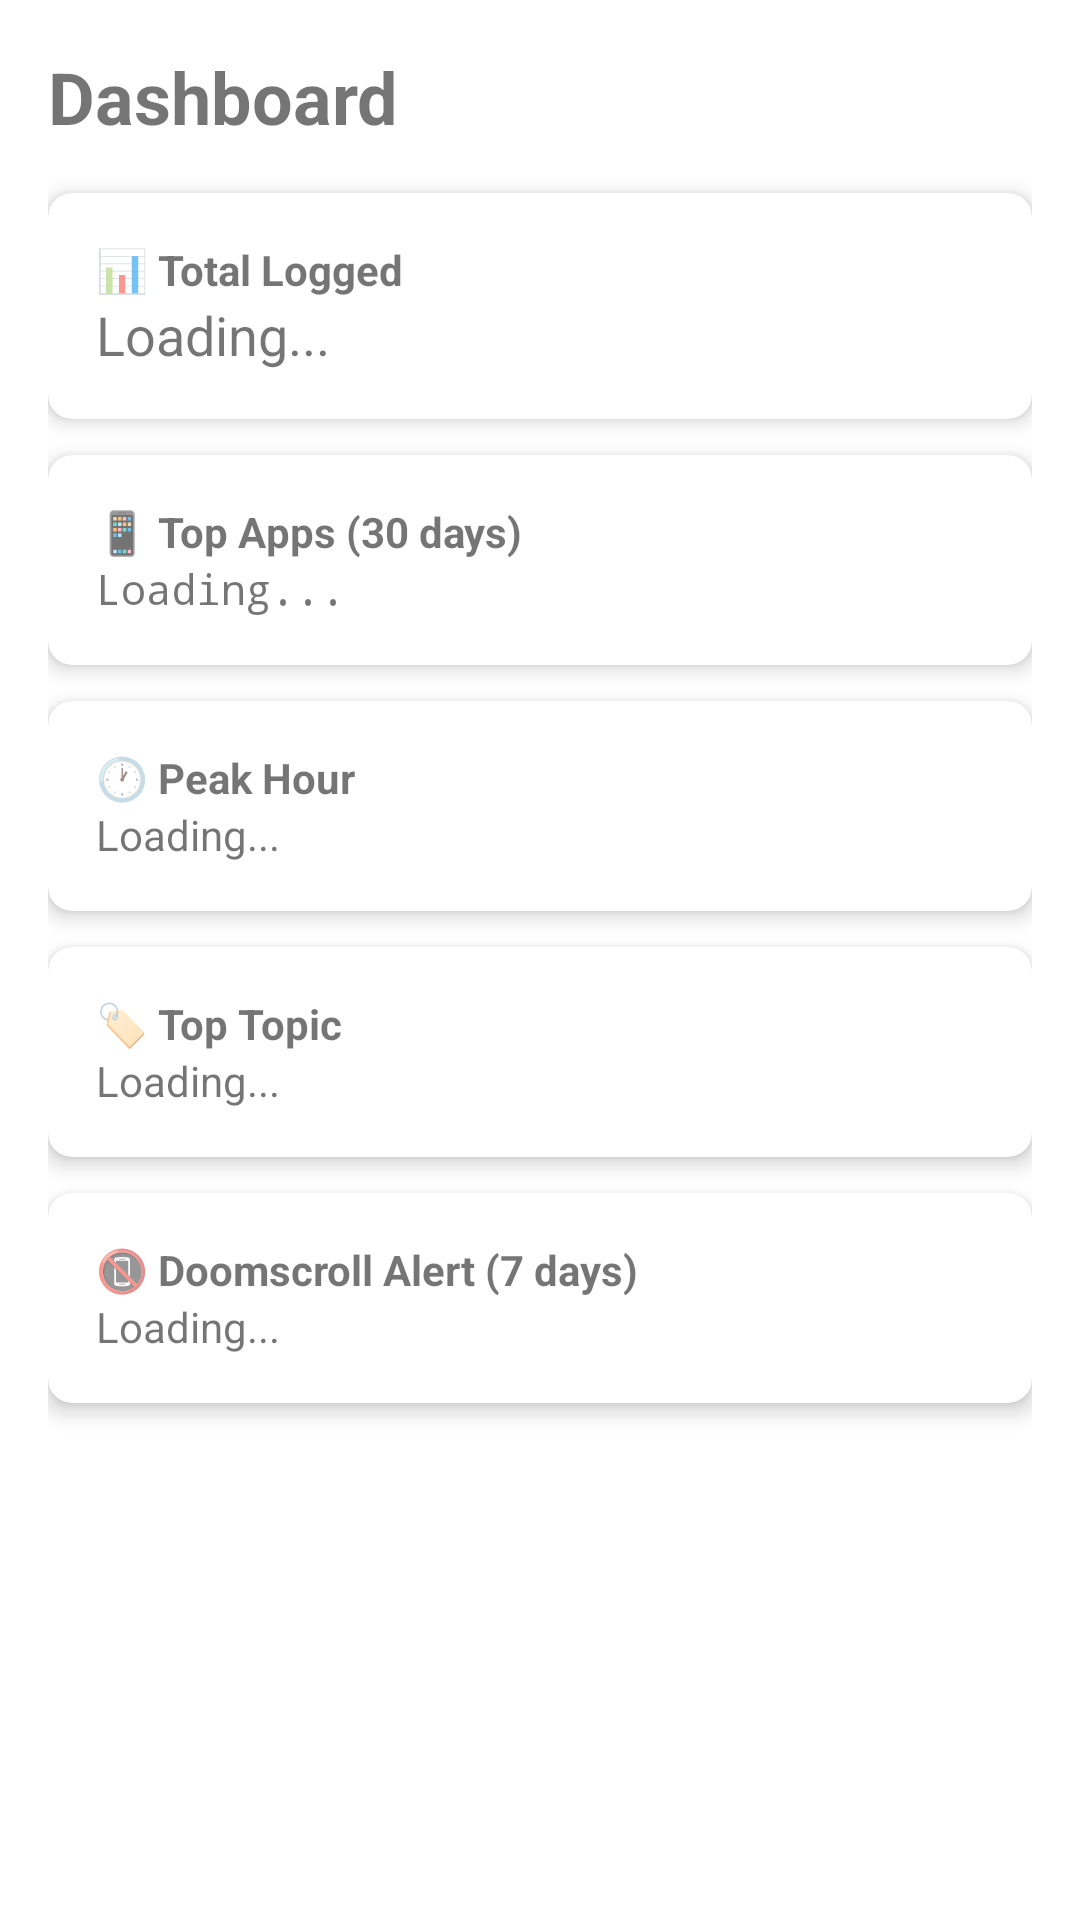

Layout XML and referenced resources for this Android screen:
<!-- AndroidManifest.xml: application theme Theme.MaterialComponents.Light.NoActionBar -->
<!-- res/layout/fragment_dashboard.xml -->
<?xml version="1.0" encoding="utf-8"?>
<ScrollView xmlns:android="http://schemas.android.com/apk/res/android"
    android:layout_width="match_parent"
    android:layout_height="match_parent"
    android:padding="16dp">

    <LinearLayout
        android:layout_width="match_parent"
        android:layout_height="wrap_content"
        android:orientation="vertical">

        <TextView
            android:text="Dashboard"
            android:textSize="24sp"
            android:textStyle="bold"
            android:layout_width="wrap_content"
            android:layout_height="wrap_content"
            android:layout_marginBottom="16dp"/>

        
        <androidx.cardview.widget.CardView
            android:layout_width="match_parent"
            android:layout_height="wrap_content"
            android:layout_marginBottom="12dp"
            app:cardElevation="4dp"
            app:cardCornerRadius="8dp"
            xmlns:app="http://schemas.android.com/apk/res-auto">
            <LinearLayout android:layout_width="match_parent" android:layout_height="wrap_content"
                android:padding="16dp" android:orientation="vertical">
                <TextView android:text="📊 Total Logged" android:textStyle="bold" android:textSize="14sp"
                    android:layout_width="wrap_content" android:layout_height="wrap_content"/>
                <TextView android:id="@+id/tvTotalCount"
                    android:text="Loading..." android:textSize="18sp"
                    android:layout_width="wrap_content" android:layout_height="wrap_content"/>
            </LinearLayout>
        </androidx.cardview.widget.CardView>

        
        <androidx.cardview.widget.CardView
            android:layout_width="match_parent"
            android:layout_height="wrap_content"
            android:layout_marginBottom="12dp"
            app:cardElevation="4dp"
            app:cardCornerRadius="8dp"
            xmlns:app="http://schemas.android.com/apk/res-auto">
            <LinearLayout android:layout_width="match_parent" android:layout_height="wrap_content"
                android:padding="16dp" android:orientation="vertical">
                <TextView android:text="📱 Top Apps (30 days)" android:textStyle="bold"
                    android:layout_width="wrap_content" android:layout_height="wrap_content"/>
                <TextView android:id="@+id/tvTopApps" android:text="Loading..."
                    android:fontFamily="monospace" android:lineSpacingExtra="4dp"
                    android:layout_width="wrap_content" android:layout_height="wrap_content"/>
            </LinearLayout>
        </androidx.cardview.widget.CardView>

        
        <androidx.cardview.widget.CardView
            android:layout_width="match_parent"
            android:layout_height="wrap_content"
            android:layout_marginBottom="12dp"
            app:cardElevation="4dp"
            app:cardCornerRadius="8dp"
            xmlns:app="http://schemas.android.com/apk/res-auto">
            <LinearLayout android:layout_width="match_parent" android:layout_height="wrap_content"
                android:padding="16dp" android:orientation="vertical">
                <TextView android:text="🕐 Peak Hour" android:textStyle="bold"
                    android:layout_width="wrap_content" android:layout_height="wrap_content"/>
                <TextView android:id="@+id/tvBusyHour" android:text="Loading..."
                    android:layout_width="wrap_content" android:layout_height="wrap_content"/>
            </LinearLayout>
        </androidx.cardview.widget.CardView>

        
        <androidx.cardview.widget.CardView
            android:layout_width="match_parent"
            android:layout_height="wrap_content"
            android:layout_marginBottom="12dp"
            app:cardElevation="4dp"
            app:cardCornerRadius="8dp"
            xmlns:app="http://schemas.android.com/apk/res-auto">
            <LinearLayout android:layout_width="match_parent" android:layout_height="wrap_content"
                android:padding="16dp" android:orientation="vertical">
                <TextView android:text="🏷️ Top Topic" android:textStyle="bold"
                    android:layout_width="wrap_content" android:layout_height="wrap_content"/>
                <TextView android:id="@+id/tvTopTopic" android:text="Loading..."
                    android:layout_width="wrap_content" android:layout_height="wrap_content"/>
            </LinearLayout>
        </androidx.cardview.widget.CardView>

        
        <androidx.cardview.widget.CardView
            android:layout_width="match_parent"
            android:layout_height="wrap_content"
            android:layout_marginBottom="12dp"
            app:cardElevation="4dp"
            app:cardCornerRadius="8dp"
            xmlns:app="http://schemas.android.com/apk/res-auto">
            <LinearLayout android:layout_width="match_parent" android:layout_height="wrap_content"
                android:padding="16dp" android:orientation="vertical">
                <TextView android:text="📵 Doomscroll Alert (7 days)" android:textStyle="bold"
                    android:layout_width="wrap_content" android:layout_height="wrap_content"/>
                <TextView android:id="@+id/tvDoomScroll" android:text="Loading..."
                    android:layout_width="wrap_content" android:layout_height="wrap_content"/>
            </LinearLayout>
        </androidx.cardview.widget.CardView>

    </LinearLayout>
</ScrollView>
<!-- resources referenced by this layout -->
<resources>

</resources>
